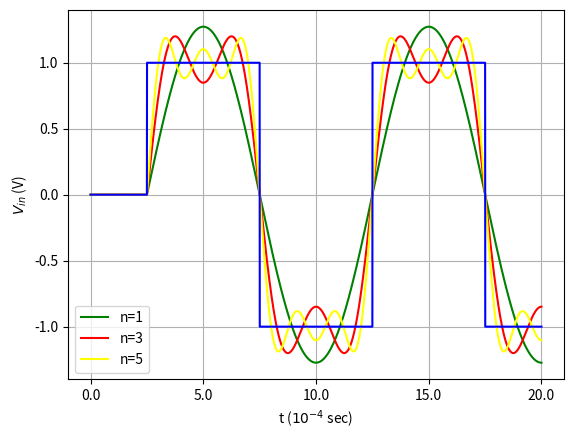
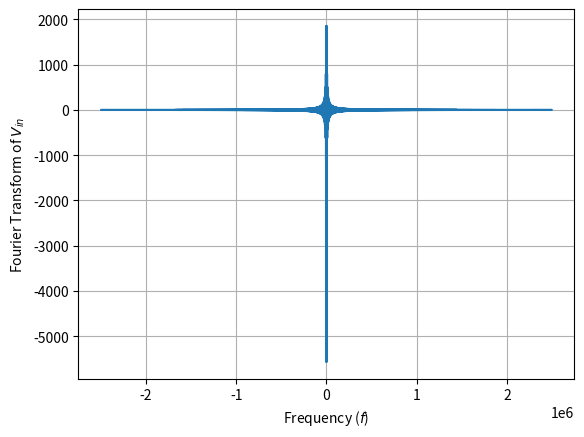
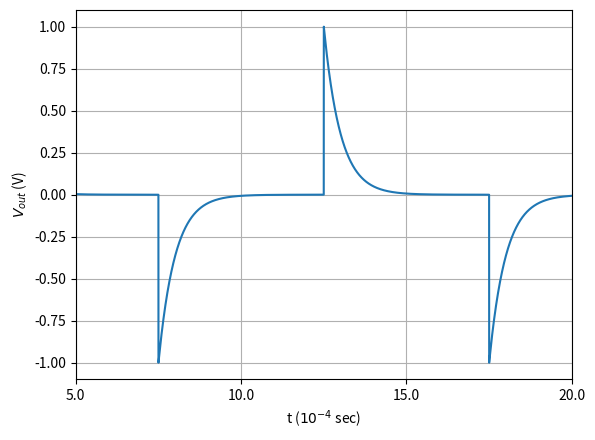
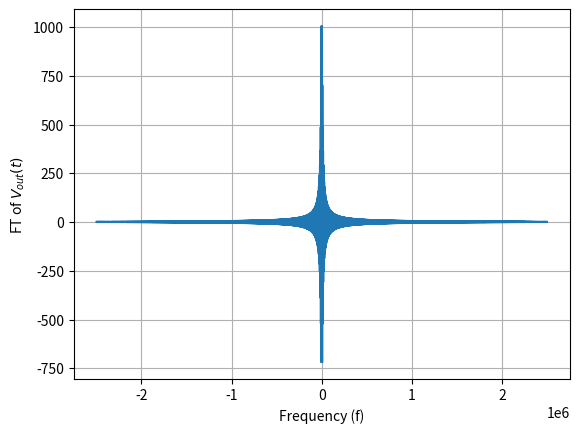
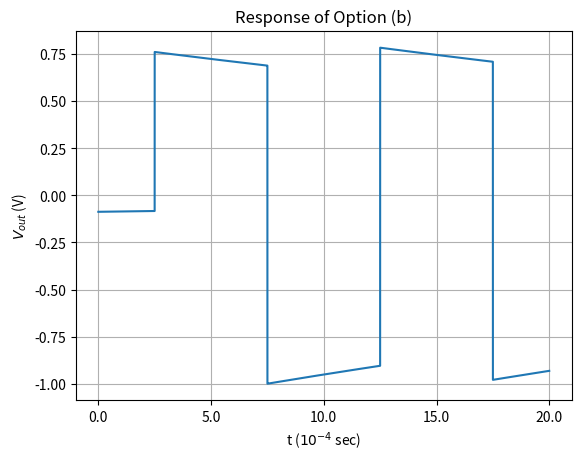
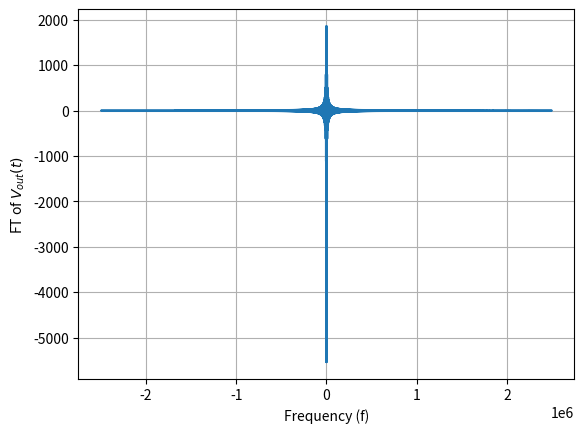
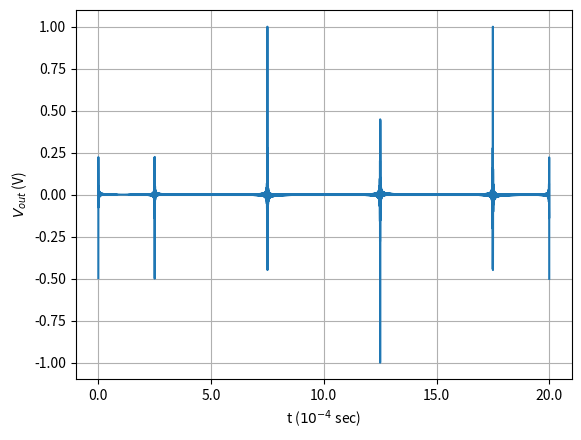
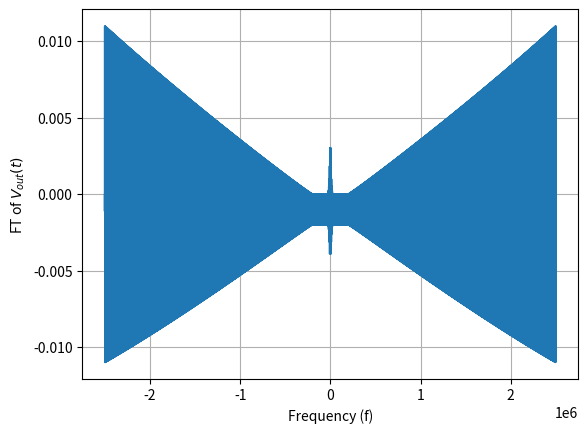
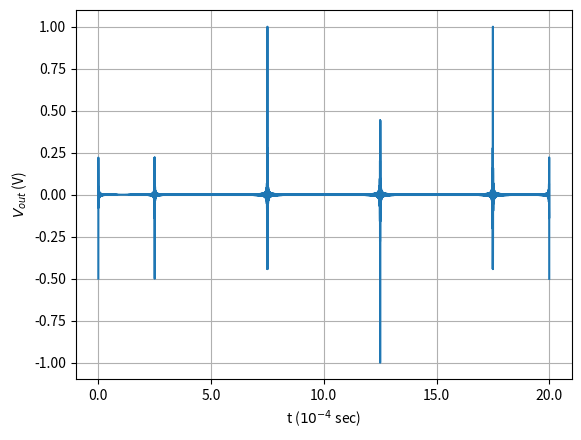
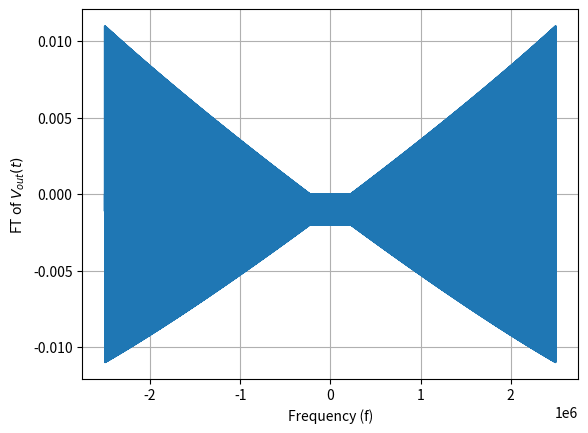

Write Python code to recreate these figures, in order.
import matplotlib.pyplot as plt
import numpy as np 

def square_wave(t, T):
    return (2 * (2 * np.floor((t - T/4)/T) - np.floor(2 * (t - T/4) / T)) + 1) * ( t > T/4)

def H_f_R(R, C, freq):
    return np.where(freq != 0, R / (R + 1 / (1j * 2 * np.pi * freq * C)), 0)

def H_f_C(R, C, freq):
    return np.where(freq != 0, (1 / 1j * 2 * np.pi * freq * C) / (R + 1 / (1j * 2 * np.pi * freq * C)), 0)

def fourier_ser(n, t, T):
    ans = 0
    for i in range(1, n+2):
        ans += ((4 * np.sin(i * np.pi / 2) * np.cos(i * np.pi)) / (i * np.pi)) * np.cos(2 * np.pi * i * t / T) * (t > T/4)
    return (ans)

T = 0.001
t = np.linspace(0, 2 * T, 10000)

V_in_1 = fourier_ser(1, t, T)
V_in_2 = fourier_ser(2, t, T)
V_in_3 = fourier_ser(3, t, T)
V_in_4 = fourier_ser(4, t, T)
V_in_5 = fourier_ser(5, t, T)
V_in_t = square_wave(t, T)

plt.plot(t, V_in_1, color = 'green', label = 'n=1')
# plt.plot(t, V_in_2)
plt.plot(t, V_in_3, color = 'red', label = 'n=3')
# plt.plot(t, V_in_4)
plt.plot(t, V_in_5, color = 'yellow', label = 'n=5')
plt.plot(t, V_in_t, color = 'blue')
plt.xticks(np.arange(0, 2.01*T, 0.0005), np.arange(0, 2.01*T, 0.0005) * 1e4)
plt.xlabel('t ($10^{-4}$ sec)')
plt.ylabel('$V_{in}$ (V)')
plt.grid(True)
# plt.savefig('square.png')
plt.legend(['n=1', 'n=3', 'n=5'])
plt.show()
plt.clf()

V_in_f = np.fft.fft(V_in_t)
freq = np.fft.fftfreq(len(V_in_t), t[1] - t[0])

plt.plot(freq, V_in_f)
plt.xlabel('Frequency ($f$)')
plt.ylabel('Fourier Transform of $V_{in}$')
plt.grid(True)
# plt.savefig('square_fourier.png')
# plt.show()
plt.clf()

#Option A
R = 500
C = 0.1 * 10 ** (-6)

V_out_f_R_A = H_f_R(R, C, freq) * V_in_f
V_out_t_A = np.where(t > T/4, np.fft.ifft(V_out_f_R_A), 0)
V_out_t_A_normalized = V_out_t_A.real / np.max(np.abs(V_out_t_A.real))

plt.plot(t, V_out_t_A_normalized)
plt.xticks(np.arange(0, 2.01*T, 0.0005), np.arange(0, 2.01*T, 0.0005) * 1e4)
plt.xlim(0.5 * T, 2 * T)
plt.xlabel('t ($10^{-4}$ sec)')
plt.ylabel('$V_{out}$ (V)')
plt.grid(True)
# plt.savefig('opt_a_res.png')
# plt.show()
plt.clf()

plt.plot(freq, V_out_f_R_A)
plt.xlabel('Frequency (f)')
plt.ylabel('FT of $V_{out}(t)$')
plt.grid(True)
# plt.show()
# plt.savefig('opt_a_ft.png')
plt.clf()

#Option B
R = 5000
C = 10**(-6)

V_out_f_R_B = H_f_R(R, C, freq) * V_in_f
V_out_t_B = np.fft.ifft(V_out_f_R_B)
V_out_t_B_normalized = V_out_t_B.real / np.max(np.abs(V_out_t_B.real))

plt.plot(t, V_out_t_B_normalized)
plt.title('Response of Option (b)')
plt.xticks(np.arange(0, 2.01*T, 0.0005), np.arange(0, 2.01*T, 0.0005) * 1e4)
plt.xlabel('t ($10^{-4}$ sec)')
plt.ylabel('$V_{out}$ (V)')
plt.grid(True)
# plt.show()
# plt.savefig('opt_b_res.png')
plt.clf()

plt.plot(freq, V_out_f_R_B)
plt.xlabel('Frequency (f)')
plt.ylabel('FT of $V_{out}(t)$')
plt.grid(True)
# plt.show()
# plt.savefig('opt_b_ft.png')
plt.clf()

#Option C
R = 500
C = 0.1 * 10 ** (-6)

V_out_f_C_C = H_f_C(R, C, freq) * V_in_f
V_out_t_C = np.fft.ifft(V_out_f_C_C)
V_out_t_C_normalized = V_out_t_C.real / np.max(np.abs(V_out_t_C.real))

plt.plot(t, V_out_t_C_normalized)
plt.xticks(np.arange(0, 2.01*T, 0.0005), np.arange(0, 2.01*T, 0.0005) * 1e4)
plt.xlabel('t ($10^{-4}$ sec)')
plt.ylabel('$V_{out}$ (V)')
plt.grid(True)
# plt.show()
# plt.savefig('opt_c_res.png')
plt.clf()

plt.plot(freq, V_out_f_C_C)
plt.xlabel('Frequency (f)')
plt.ylabel('FT of $V_{out}(t)$')
plt.grid(True)
# plt.show()
# plt.savefig('opt_c_ft.png')
plt.clf()

#Option D
R = 5000
C = 10**(-6)

V_out_f_C_D = H_f_C(R, C, freq) * V_in_f
V_out_t_D = np.fft.ifft(V_out_f_C_D)
V_out_t_D_normalized = V_out_t_D.real / np.max(np.abs(V_out_t_D.real))

plt.plot(t, V_out_t_D_normalized)
plt.xticks(np.arange(0, 2.01*T, 0.0005), np.arange(0, 2.01*T, 0.0005) * 1e4)
plt.xlabel('t ($10^{-4}$ sec)')
plt.ylabel('$V_{out}$ (V)')
plt.grid(True)
# plt.show()
# plt.savefig('opt_d_res.png')
plt.clf()

plt.plot(freq, V_out_f_C_D)
plt.xlabel('Frequency (f)')
plt.ylabel('FT of $V_{out}(t)$')
plt.grid(True)
# plt.show()
# plt.savefig('opt_d_ft.png')
plt.clf()
